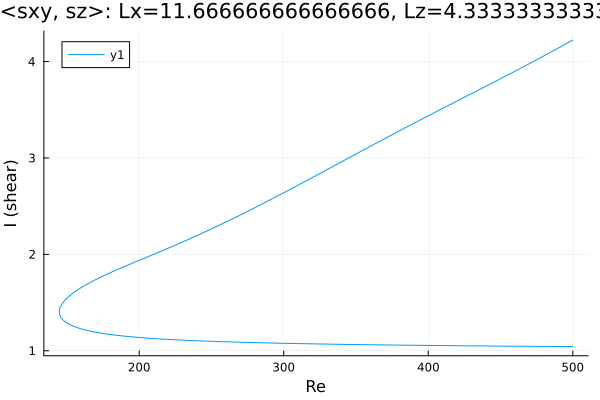

Source data for this figure (header and first rows):
Re, shear
500.0, 4.223
499.7, 4.221
498.3, 4.21
496.9, 4.198
495.5, 4.186
494.1, 4.175
492.7, 4.163
492.5, 4.162
491.1, 4.15
489.7, 4.139
488.3, 4.127
486.9, 4.115
485.5, 4.104
484.1, 4.092
482.6, 4.081
481.2, 4.069
479.8, 4.058
478.4, 4.046
477, 4.035
475.6, 4.024
474.2, 4.012
472.7, 4.001
471.3, 3.99
469.9, 3.978
468.5, 3.967
467.1, 3.956
465.7, 3.945
464.3, 3.934
462.8, 3.923
461.4, 3.911
460, 3.9
458.6, 3.889
457.2, 3.878
455.8, 3.867
454.4, 3.856
452.9, 3.845
451.5, 3.834
450.1, 3.823
448.7, 3.812
447.3, 3.801
445.9, 3.79
444.5, 3.779
443, 3.769
441.6, 3.758
440.2, 3.747
438.8, 3.736
437.4, 3.725
436, 3.714
434.6, 3.703
433.1, 3.692
431.7, 3.682
430.3, 3.671
428.9, 3.66
427.5, 3.649
426.1, 3.638
424.7, 3.627
423.2, 3.617
421.8, 3.606
420.4, 3.595
419, 3.584
... 509 more rows
